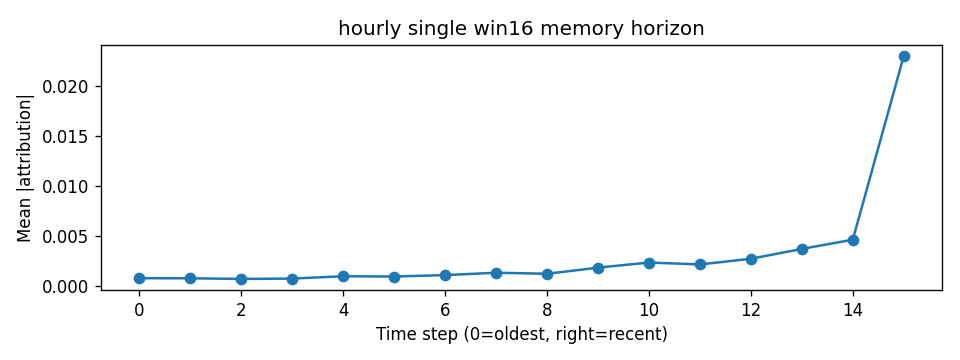

The file beside this chart, header and first rows:
step, mean_abs_attr
0, 0.0007811
1, 0.0007689
2, 0.0007083
3, 0.0007417
4, 0.0009749
5, 0.0009469
6, 0.00109
7, 0.001326
8, 0.001222
9, 0.001832
10, 0.002343
11, 0.002152
12, 0.002721
13, 0.0037
14, 0.004625
15, 0.02295
